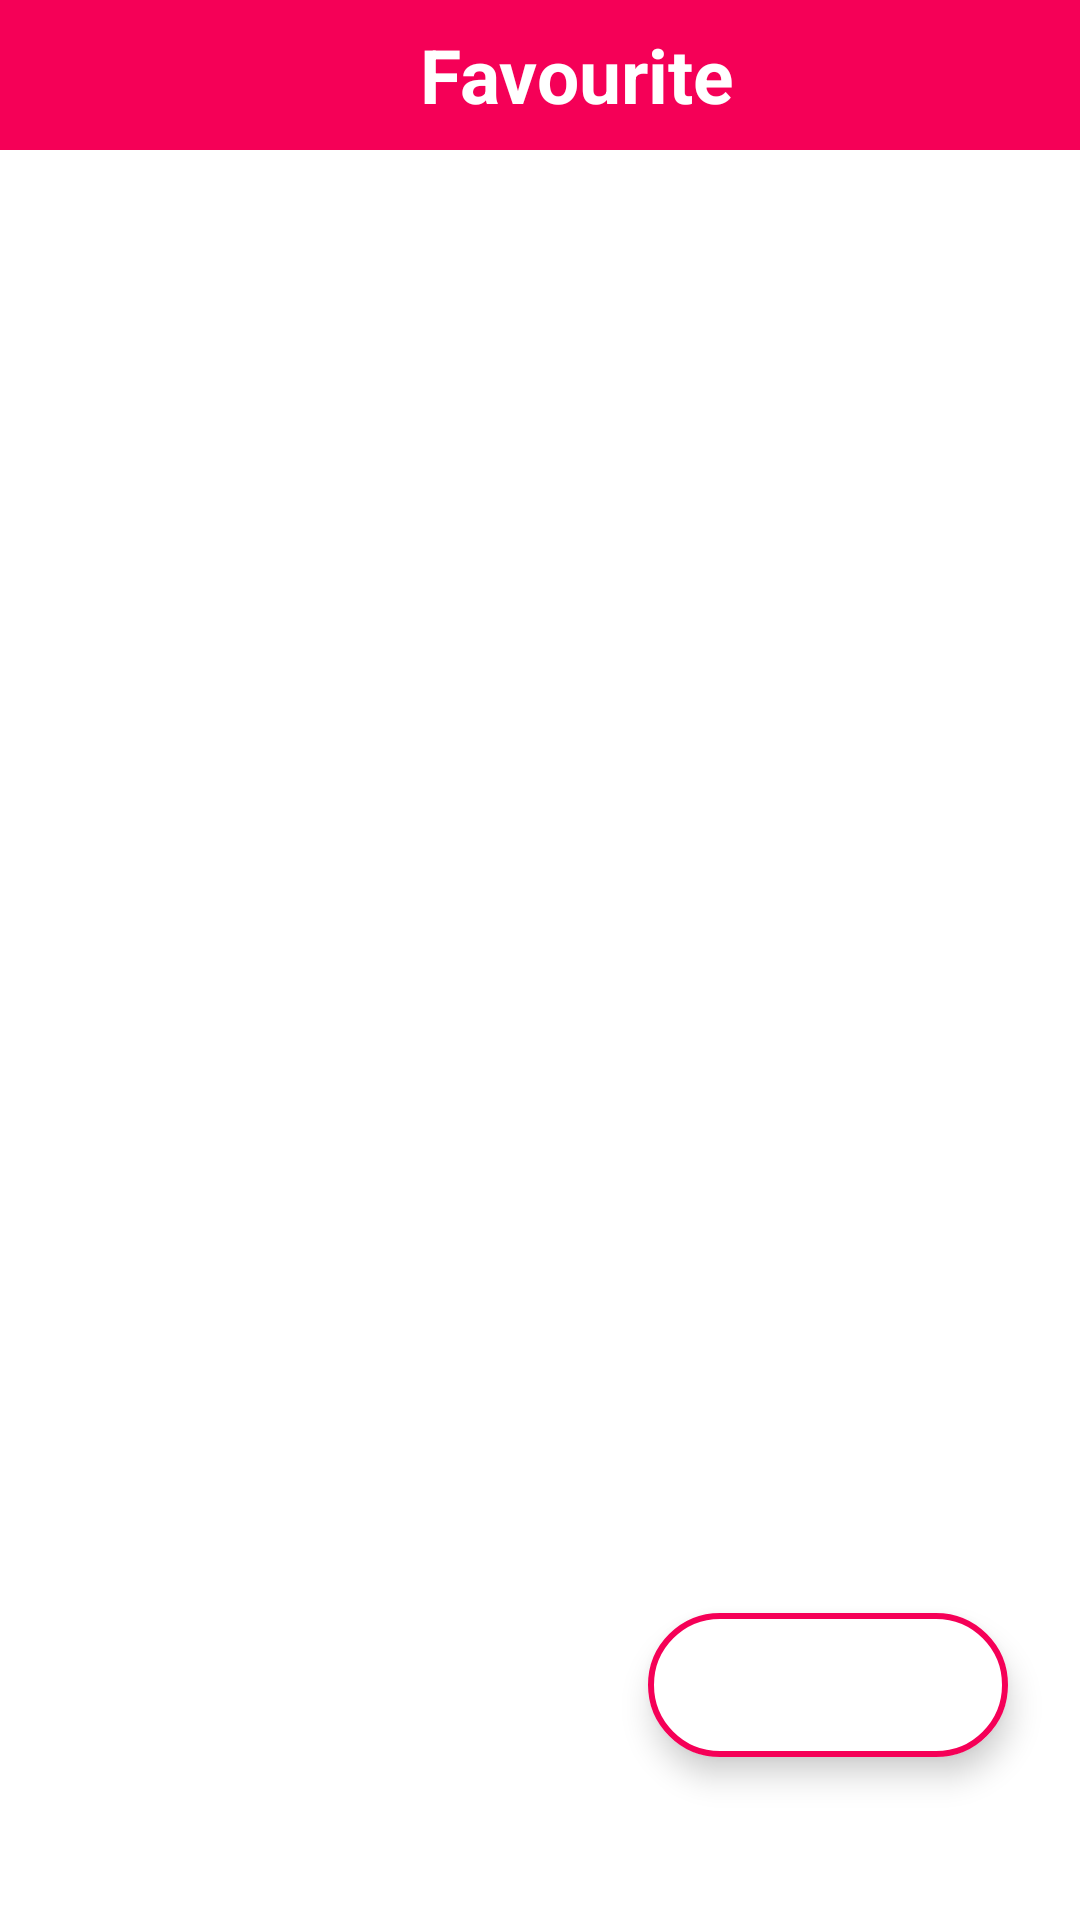

Produce the Android XML layout that renders to this screen, including the resource entries it uses.
<!-- AndroidManifest.xml: application theme Splash_Screen -->
<!-- res/layout/activity_fav.xml -->
<?xml version="1.0" encoding="utf-8"?>
<androidx.constraintlayout.widget.ConstraintLayout xmlns:android="http://schemas.android.com/apk/res/android"
    xmlns:app="http://schemas.android.com/apk/res-auto"
    xmlns:tools="http://schemas.android.com/tools"
    android:layout_width="match_parent"
    android:layout_height="match_parent"
    tools:context=".FavActivity">

    <LinearLayout
        android:id="@+id/linearLayout"
        android:layout_width="match_parent"
        android:layout_height="wrap_content"
        android:background="@color/cool_pink"
        android:orientation="horizontal"
        app:layout_constraintEnd_toEndOf="parent"
        app:layout_constraintStart_toStartOf="parent"
        app:layout_constraintTop_toTopOf="parent">

        <ImageButton
            android:layout_width="wrap_content"
            android:layout_height="50dp"
            android:backgroundTint="@android:color/transparent"
            android:contentDescription="@string/backbtn"
            android:src="@drawable/back_icon"
            app:tint="@color/white" />

        <TextView
            android:layout_width="match_parent"
            android:layout_height="match_parent"
            android:contentDescription="@string/fav_btn"
            android:gravity="center"
            android:text="@string/fav_btn"
            android:textColor="@color/white"
            android:textSize="25sp"
            android:textStyle="bold" />

    </LinearLayout>

    <com.google.android.material.floatingactionbutton.ExtendedFloatingActionButton
        android:layout_width="wrap_content"
        android:layout_height="wrap_content"
        android:backgroundTint="@color/white"
        app:icon="@drawable/shuffle_icon"
        app:iconSize="25dp"
        app:iconTint="@color/cool_pink"
        app:layout_constraintBottom_toBottomOf="parent"
        app:layout_constraintEnd_toEndOf="parent"
        app:layout_constraintHorizontal_bias="0.9"
        app:layout_constraintStart_toStartOf="parent"
        app:layout_constraintTop_toBottomOf="@+id/linearLayout"
        app:layout_constraintVertical_bias="0.9"
        app:strokeWidth="2dp"
        app:strokeColor="@color/cool_pink"/>
</androidx.constraintlayout.widget.ConstraintLayout>
<!-- resources referenced by this layout -->
<resources>
  <color name="cool_pink">#F50057</color>
  <color name="white">#FFFFFFFF</color>
  <string name="backbtn">back</string>
  <string name="fav_btn">Favourite</string>
  <style name="Splash_Screen" parent="Theme.MaterialComponents.DayNight.NoActionBar">
          <item name="android:windowBackground">@drawable/music_splash</item>
      </style>
</resources>
